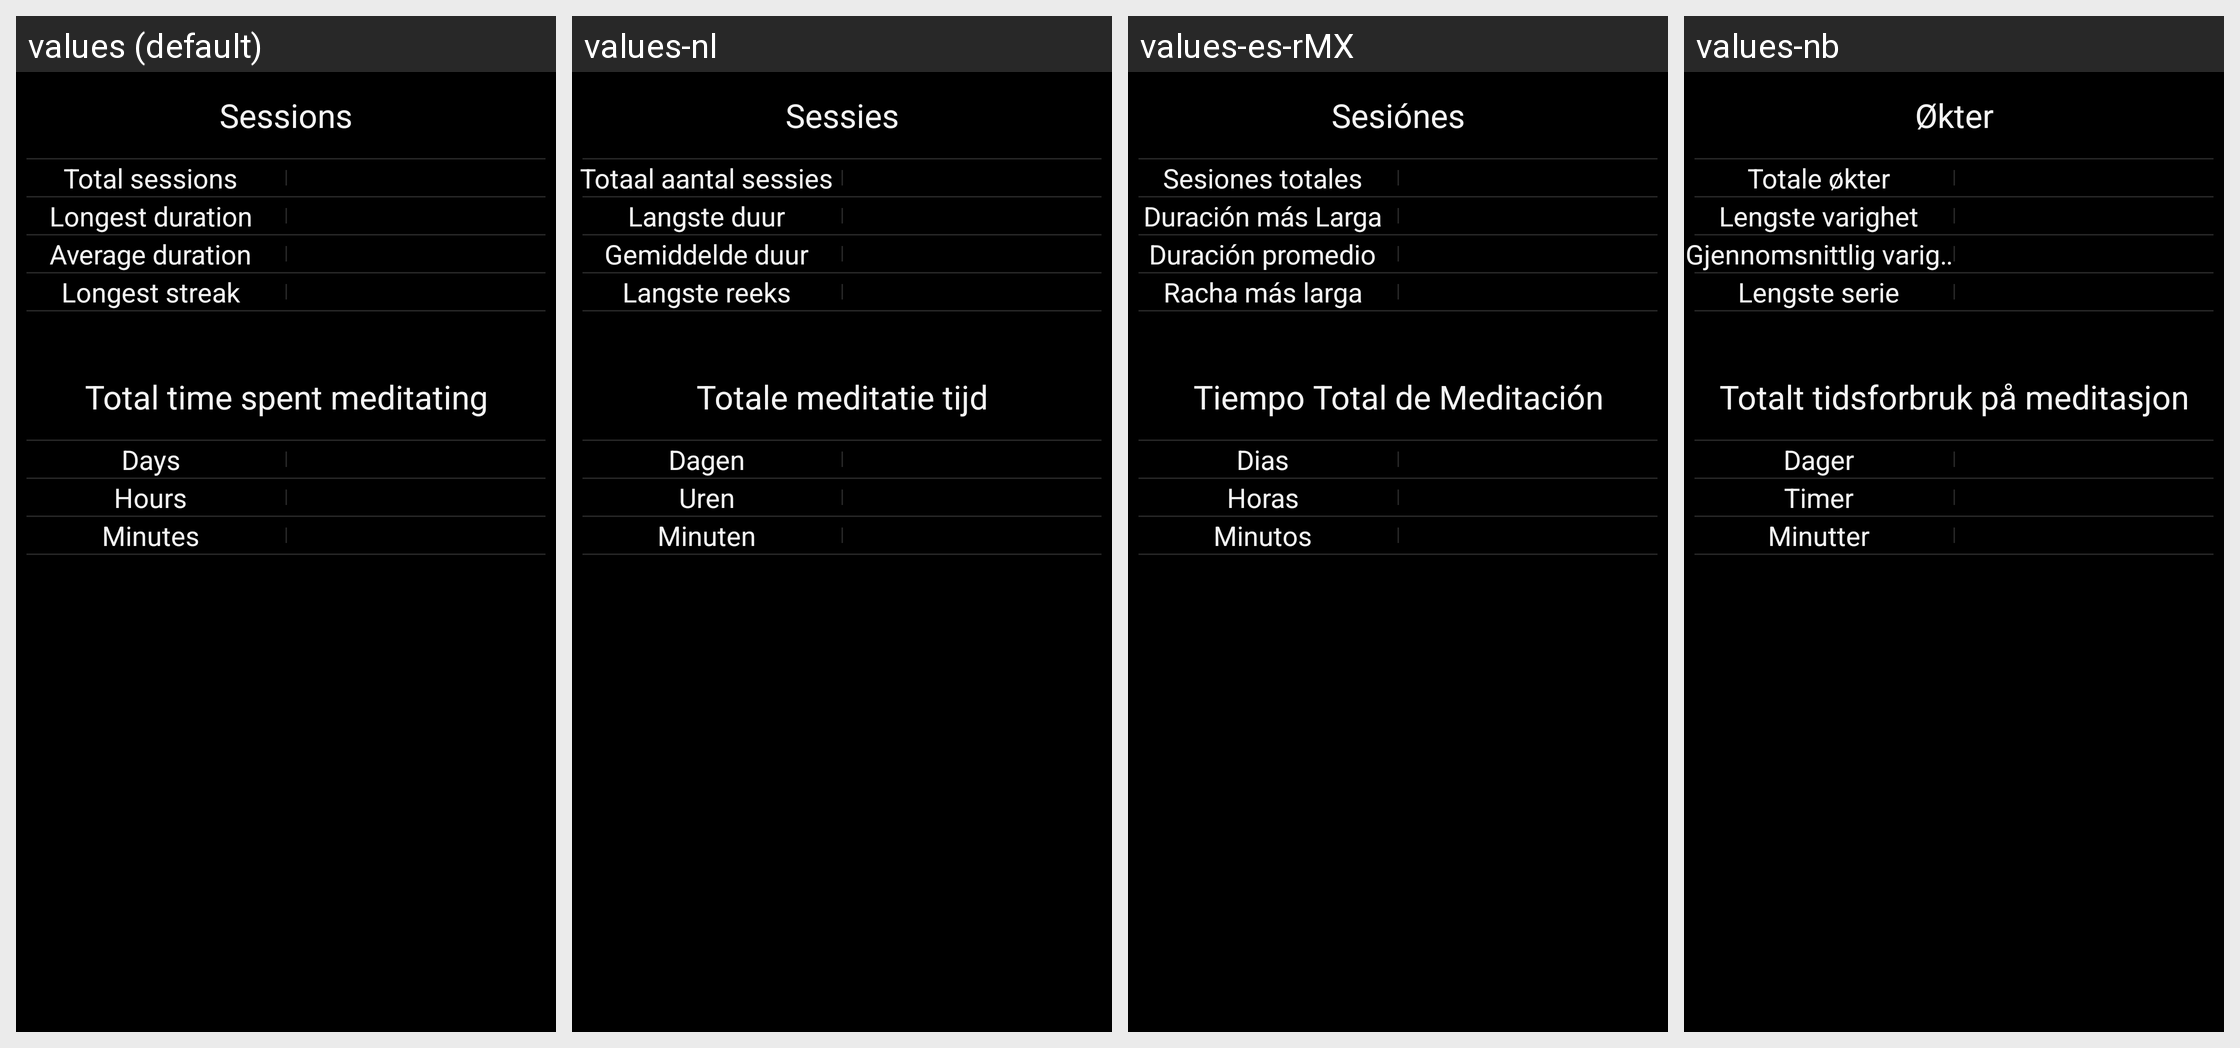

This grid shows one Android layout under several languages. Give, for every string resource on the screen, its name, the default text and each shown locale's text.
Android screen res/layout/fragment_progress_stats.xml rendered under 4 locales, left to right: values (default), values-nl, values-es-rMX, values-nb. Device: Nexus 5 (rendered at 1080×1920; each locale shown at half size, 540×960, under a caption strip naming it); theme MeditationDarkTheme.
Other locales in the repository, not shown: values-be, values-ca-rES, values-da, values-de, values-el, values-eo, values-es, values-es-rES, values-es-rUS, values-et, values-fi, values-fr, values-he, values-hi, values-hu, values-it, values-iw, values-ja, values-ms, values-pl, values-pt, values-pt-rBR, values-ru, values-sv, values-tr, values-uk.
Strings drawn on this screen, with the default value and each locale's value (text and hints the layout hard-codes, and strings that could not be matched under every locale, appear in the picture but are not listed):

totalSessions
  values: Total sessions
  values-nl: Totaal aantal sessies
  values-es-rMX: Sesiones totales
  values-nb: Totale økter

longestDuration
  values: Longest duration
  values-nl: Langste duur
  values-es-rMX: Duración más Larga
  values-nb: Lengste varighet

averageDuration
  values: Average duration
  values-nl: Gemiddelde duur
  values-es-rMX: Duración promedio
  values-nb: Gjennomsnittlig varighet

longestStreak
  values: Longest streak
  values-nl: Langste reeks
  values-es-rMX: Racha más larga
  values-nb: Lengste serie

totalTimeSpentMeditating
  values: Total time spent meditating
  values-nl: Totale meditatie tijd
  values-es-rMX: Tiempo Total de Meditación
  values-nb: Totalt tidsforbruk på meditasjon

days
  values: Days
  values-nl: Dagen
  values-es-rMX: Dias
  values-nb: Dager

hours
  values: Hours
  values-nl: Uren
  values-es-rMX: Horas
  values-nb: Timer

minutes
  values: Minutes
  values-nl: Minuten
  values-es-rMX: Minutos
  values-nb: Minutter
